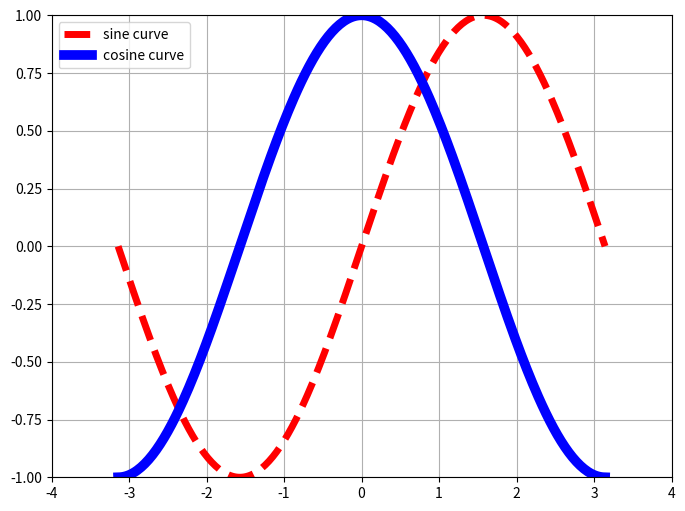

Generate this figure with matplotlib:
import numpy as np
#import matplotlib.pyplot as plt
from matplotlib import pyplot as plt
# Create a figure of size 8x6 inches, 80 dots per inch
plt.figure(figsize=(8, 6), dpi=80)
X = np.linspace(-np.pi, np.pi, 256, endpoint=True)
S = np.sin(X)
C = np.cos(X)
# Plot sine with a green continuous line
#  of width 15 (pixels)
plt.plot(X, S, color="red", linewidth=5.0,
             linestyle="--", label="sine curve")
# Plot cosine with a blue continuous line of width 7 (pixels)
plt.plot(X, C, color="blue", linewidth=7.0,
                 linestyle="-", label="cosine curve")
#Location of Legends
plt.legend(loc='upper left')
# Set x limits
plt.xlim(-4.0, 4.0)
# Set x ticks
plt.xticks(np.linspace(-4, 4, 9, endpoint=True))
# Set y limits
plt.ylim(-1.0, 1.0)
# Set y ticks
plt.yticks(np.linspace(-1, 1, 9, endpoint=True))
plt.grid(True)
# Show result on screen
plt.show()
